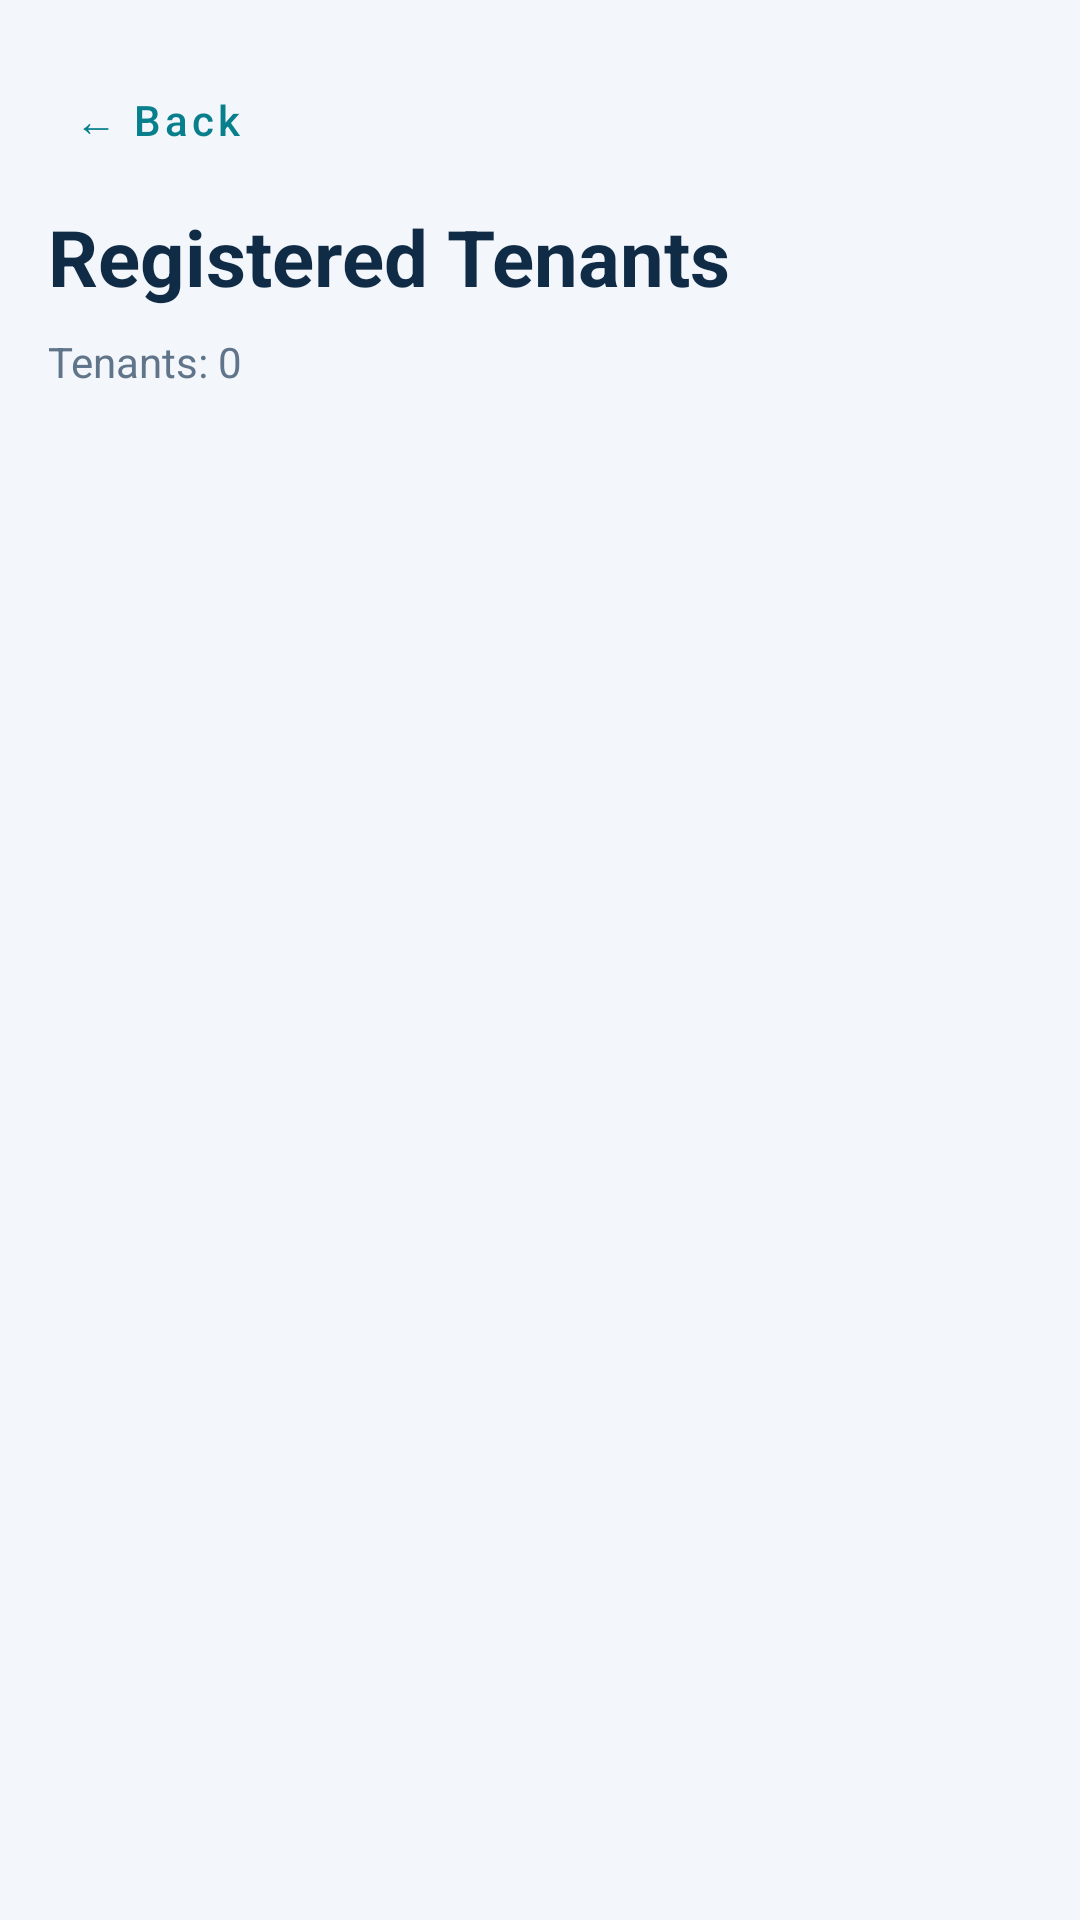

This screen was rendered from an Android layout file. Write that file and the resources it references.
<!-- AndroidManifest.xml: application theme Theme.RentManagementSystem -->
<!-- res/layout/activity_view_tenants.xml -->
<?xml version="1.0" encoding="utf-8"?>
<LinearLayout xmlns:android="http://schemas.android.com/apk/res/android"
    android:layout_width="match_parent"
    android:layout_height="match_parent"
    android:orientation="vertical"
    android:background="#F3F6FA"
    android:padding="16dp">

    <Button
        android:id="@+id/btnBack"
        style="@style/Widget.MaterialComponents.Button.TextButton"
        android:layout_width="wrap_content"
        android:layout_height="wrap_content"
        android:layout_marginStart="-8dp"
        android:text="← Back"
        android:textAllCaps="false"
        android:textColor="#087F8C"
        android:textSize="14sp" />

    <TextView
        android:layout_width="match_parent"
        android:layout_height="wrap_content"
        android:layout_marginTop="4dp"
        android:text="Registered Tenants"
        android:textColor="#102B46"
        android:textSize="26sp"
        android:textStyle="bold" />

    <TextView
        android:id="@+id/tvTenantCount"
        android:layout_width="match_parent"
        android:layout_height="wrap_content"
        android:layout_marginTop="8dp"
        android:text="Tenants: 0"
        android:textColor="#60758A"
        android:textSize="14sp" />

    <TextView
        android:id="@+id/tvEmptyTenants"
        android:layout_width="match_parent"
        android:layout_height="wrap_content"
        android:layout_marginTop="24dp"
        android:gravity="center"
        android:text="No tenants registered yet."
        android:textColor="#60758A"
        android:textSize="16sp"
        android:visibility="gone" />

    <androidx.recyclerview.widget.RecyclerView
        android:id="@+id/rvTenants"
        android:layout_width="match_parent"
        android:layout_height="0dp"
        android:layout_weight="1"
        android:layout_marginTop="12dp"
        android:clipToPadding="false"
        android:paddingBottom="12dp" />

</LinearLayout>
<!-- resources referenced by this layout -->
<resources>
  <style name="Theme.RentManagementSystem" parent="Base.Theme.RentManagementSystem" />
  <style name="Base.Theme.RentManagementSystem" parent="Theme.Material3.DayNight.NoActionBar">
          
          
      </style>
</resources>
